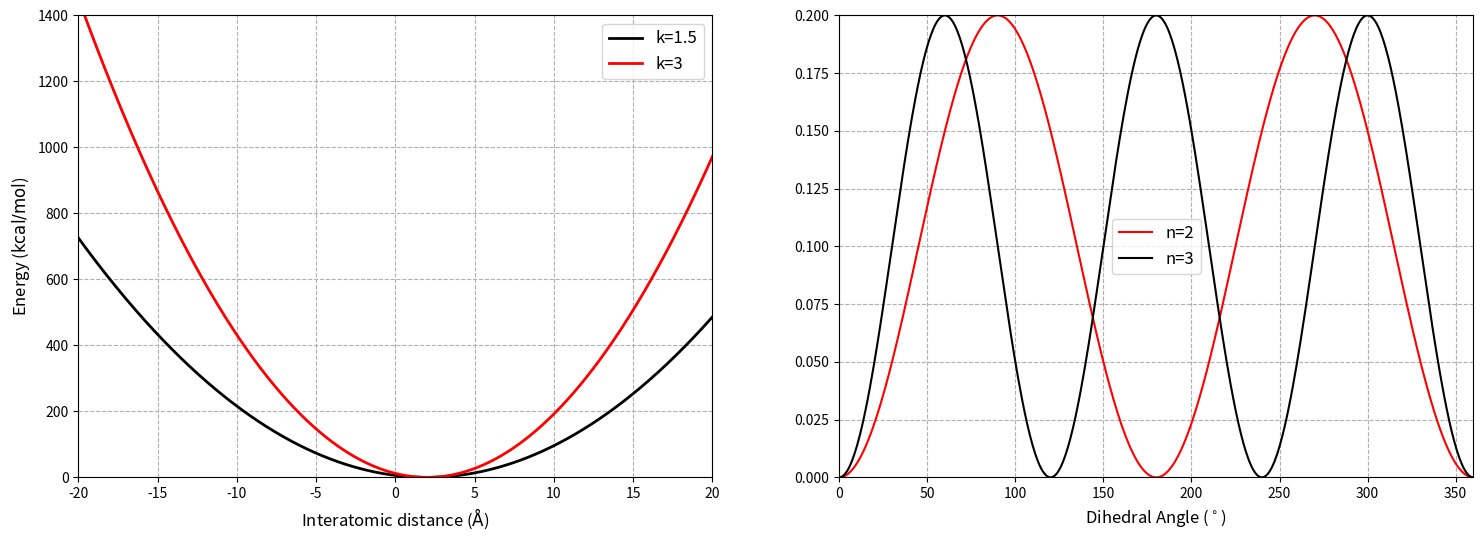

The matplotlib source for this figure:
import matplotlib.pyplot as plt
import numpy as np
(fig,(ax1,ax2)) = plt.subplots(nrows=1,ncols=2,figsize=(18,6))
plt.rcParams["axes.labelsize"]=12
plt.rcParams["xtick.labelsize"]=12
plt.rcParams["ytick.labelsize"]=12
plt.rcParams["legend.fontsize"]=12

## Bonded Energy
# The Harmonic potential

k2=   3.0 # Kcal/mol
k1=   1.5 # Kcal/mol
x_0 = 2   # Angstrom

x = np.linspace(-20, 20, 1000)
# Interatomic potential
Y2=k2*((x-x_0)**2)
Y1=k1*((x-x_0)**2)
## Dihedral Angle Energy 
phi = np.linspace(0, 360, 500)
k=0.1
delta=180
n1=2
n2=3

Y3= k*(1+np.cos(((n1*phi)-delta)*(np.pi/180)))
Y4= k*(1+np.cos(((n2*phi)-delta)*(np.pi/180)))
line1 = ax1.plot(x, Y1, 'k', lw=2, label='k=1.5')
line2 = ax1.plot(x, Y2, 'r', lw=2, label='k=3')
line3 = ax2.plot(phi, Y3, 'r', lw=1.5, label='n=2')
line4 = ax2.plot(phi, Y4, 'k', lw=1.5, label='n=3')
ax1.set_xlim(-20, 20)
ax1.set_ylim(0,1400)
ax2.set_ylim(0,0.2)
ax2.set_xlim(0,360)
#plt.ylim(-0.16, 0.8)
ax1.set_ylabel("Energy ($\mathrm{kcal/mol}$)",fontsize=12)
ax1.grid(linestyle="--")
ax2.grid(linestyle="--")
#plt.ylim(-0.2, 0.3)
ax1.set_xlabel("Interatomic distance ($\mathrm{\AA}$)",fontsize=12)
#ax2.set_xlabel("Dihedral Angle ($\mathrm{(^{\circ}$))",fontsize=12)
ax2.set_xlabel("Dihedral Angle ($^\circ$)",fontsize=12)

#plt.subplots_adjust(wspace=0, hspace=1)
# Jump through some hoops to get the both line's labels in the same legend:
lines = line1 + line2 
labels = []
for line in lines:
    labels.append(line.get_label())
ax1.legend(lines, labels)
ax2.legend()
fig.savefig('a6.png', format='png',bbox_inches='tight',dpi=600)

